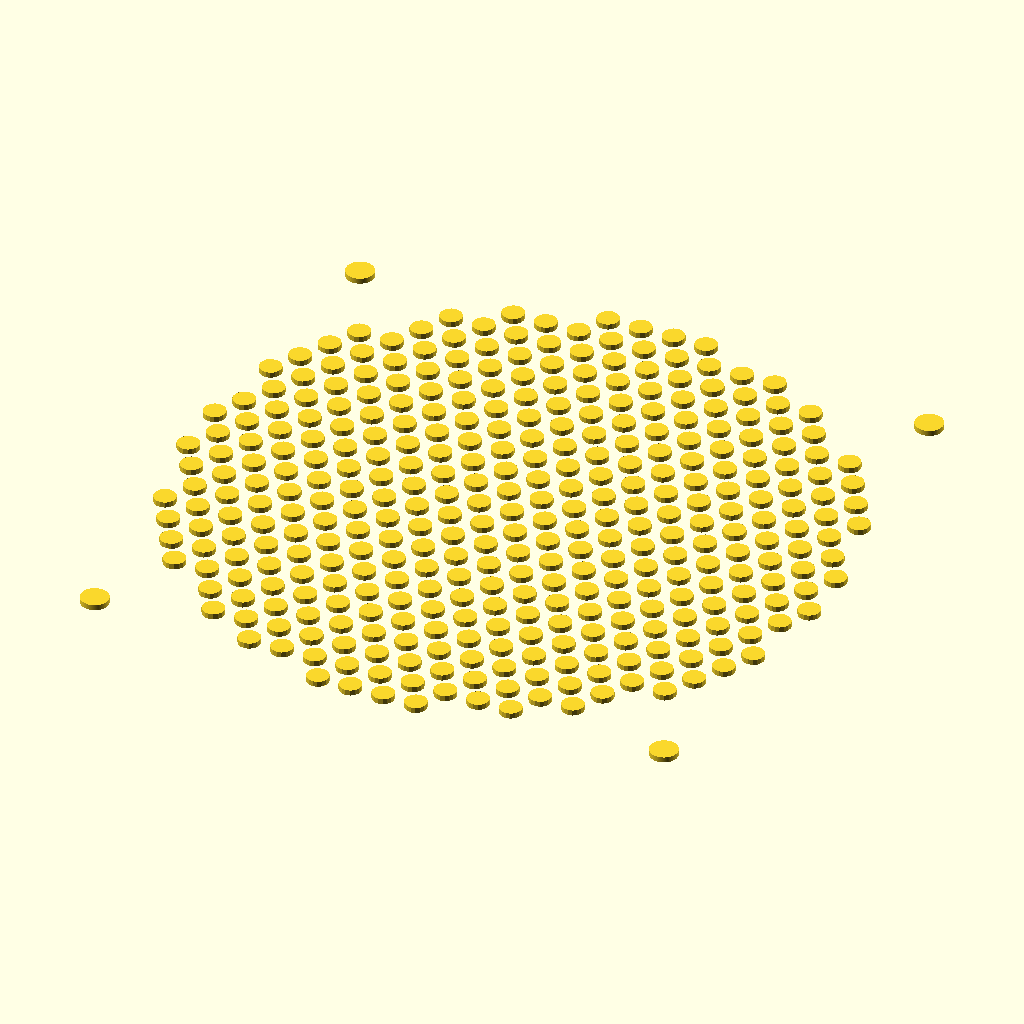
Cell 1 — every parameter at its default value.
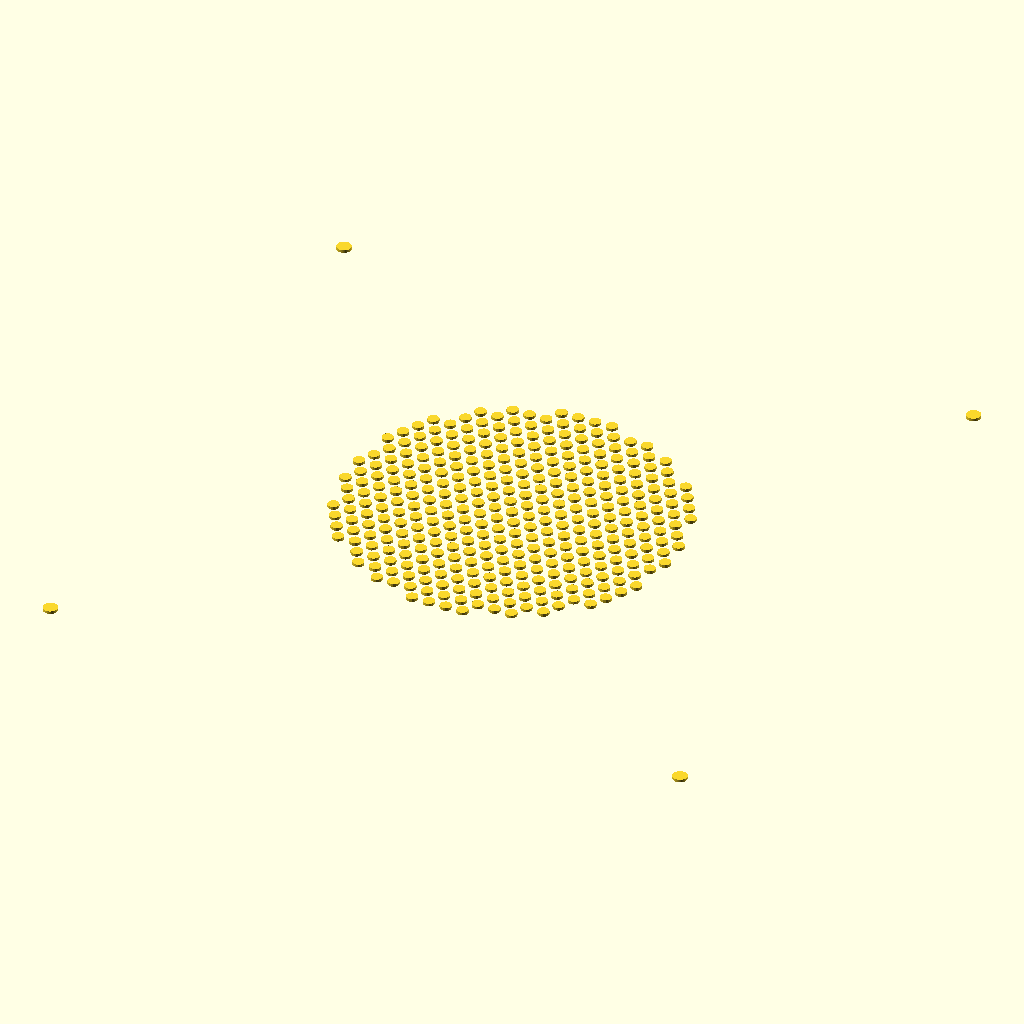
Cell 2 — fan_x set to 240, the other parameters unchanged.
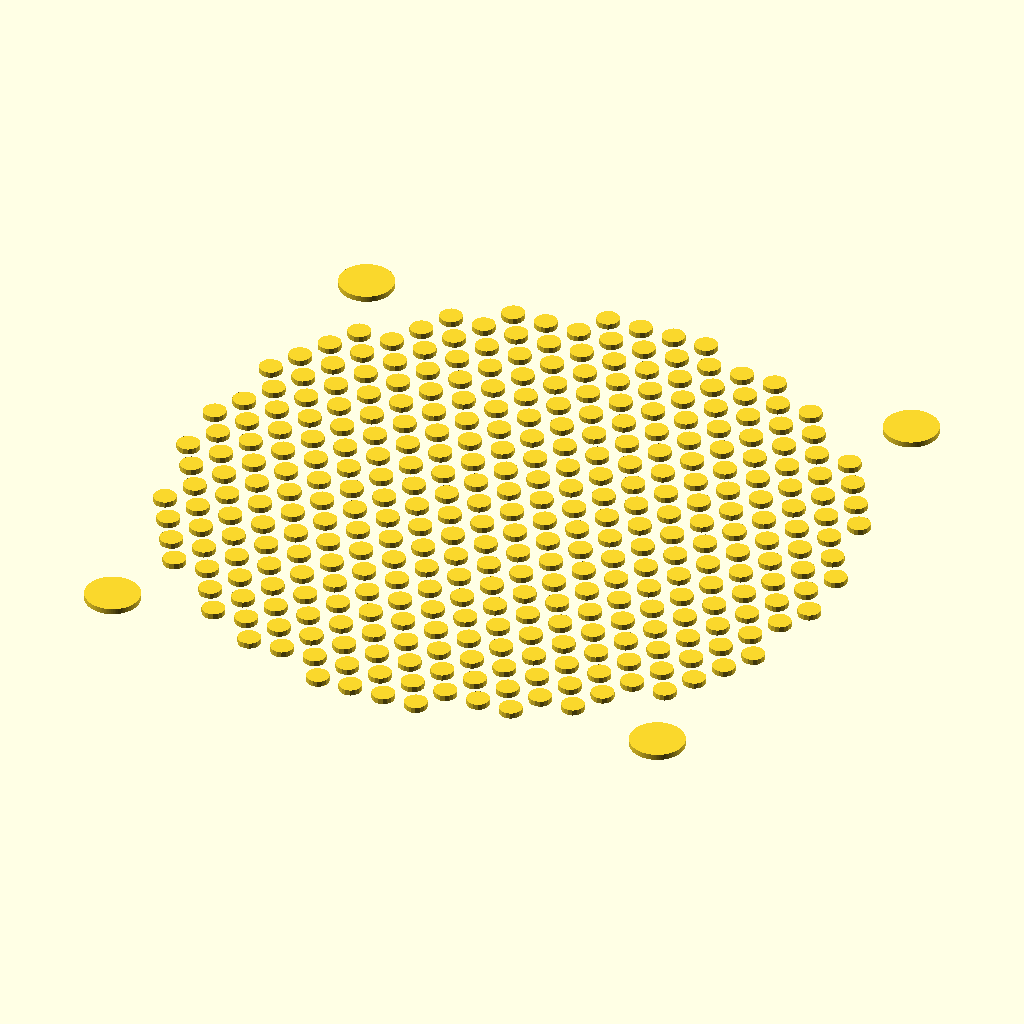
Cell 3: fan_bolt_d = 9 (everything else at default).
The same orthographic view direction (rotation 55°, 0°, 25°; colour scheme Cornfield) for every cell, with the view re-fitted per cell, so scale and position can differ between cells.
OpenSCAD source file CAD/starch_box_bottom_plate.scad:
$fn=100;

in=25.4;
tube_d=33.5;

bottom_w=135;
long=7*in;

// base height = 2 * 1/2 in acrylic sheet + fan (32mm tall) 

echo((7.5*in-in-32)/in);

fan_x=120;
fan_bolt_d=4.5;
fan_bolt_edge=5.5+fan_bolt_d/2;

bolt=1/4*in+.2;
mod=1.25*in+3;

module bottom_plate(pock_r=1){
    difference(){
        
    square([long,bottom_w],center=true);

        
        for(i=[0:1]){
            for(j=[0:1]){
            translate([(-1)^i*(fan_x/2-fan_bolt_edge),(-1)^j*(fan_x/2-fan_bolt_edge)])
            circle(d=fan_bolt_d+.5);
            }}
                  for(i=[0:1]){
            translate([(-1)^i*(long/2-in/2),-(bottom_w/2-in/2)])
            circle(d=bolt);
        }
        
        for(i=[0:1]){
            translate([(-1)^i*(long/2-in/2),-((bottom_w/2-in/2)-in)])
            circle(d=bolt);
        }  
pock_field = 120;   // field diameter
pock_pitch = 6;    // center-to-center spacing

R = pock_field/2 - pock_r;
row_h = pock_pitch * sin(60);

for (j = [-ceil(R/row_h) : ceil(R/row_h)]) {
    y = j * row_h;
    xoff = (j % 2 == 0) ? 0 : pock_pitch/2;
    for (i = [-ceil(R/pock_pitch) : ceil(R/pock_pitch)]) {
        x = i*pock_pitch + xoff;
        if (x*x + y*y <= R*R)
            translate([x,y]) circle(r=pock_r, $fn=16);
    }
}
    }

}

//rotate([0,0,90])
//bottom_plate(2);

pock_r=2;
pock_field = 120;   // field diameter
pock_pitch = 6;    // center-to-center spacing

R = pock_field/2 - pock_r;
row_h = pock_pitch * sin(60);

for (j = [-ceil(R/row_h) : ceil(R/row_h)]) {
    y = j * row_h;
    xoff = (j % 2 == 0) ? 0 : pock_pitch/2;
    for (i = [-ceil(R/pock_pitch) : ceil(R/pock_pitch)]) {
        x = i*pock_pitch + xoff;
        if (x*x + y*y <= R*R)
            translate([x,y]) circle(r=pock_r, $fn=16);
    }
}

        for(i=[0:1]){
            for(j=[0:1]){
            translate([(-1)^i*(fan_x/2-fan_bolt_edge),(-1)^j*(fan_x/2-fan_bolt_edge)])
            circle(d=fan_bolt_d+.5);
            }}
Parameter table extracted from the source (name, type, default, range or options):
in: number, default 25.4
tube_d: number, default 33.5
bottom_w: number, default 135
fan_x: number, default 120
fan_bolt_d: number, default 4.5
